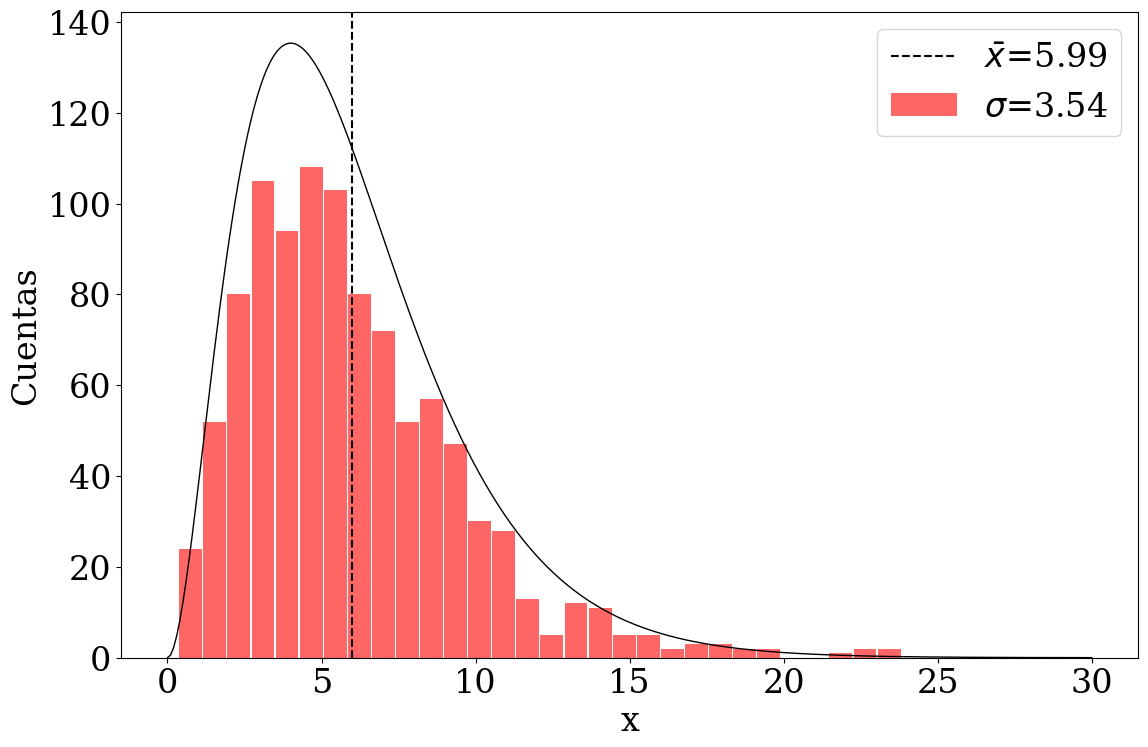

Reproduce this figure in Python.
import matplotlib.pyplot as plt
import numpy as np
import scipy.stats as ss 
import matplotlib as mpl
mpl.rcParams.update({
	'font.size': 24,  
	'figure.figsize': [12, 8],  
	'figure.autolayout': True, 
	'font.family': 'serif', 
	'font.sans-serif': ['Times']}) 



def ejer2():
	print("Ejercicio 2\n")

	data= np.random.gamma(3,2,1000) #dataset
	mean= np.mean(data)
	stddev= np.std(data)
	plt.ylabel("Cuentas")
	plt.xlabel("x")
	plt.axvline(mean, color='black', ls='--', label="$\\bar x$={:.3}".format(mean))
	count, bins, dummy= plt.hist(data, bins=30, color='red', alpha=0.6, label="$\\sigma$={:.3}".format(stddev), rwidth=0.95)
	
	shape, scale =3,2
	
	y = ss.gamma(shape,0,scale)
	
	x= np.linspace(0,30,300)
	
	plt.plot(x, 1000*y.pdf(x), linewidth=1, color='black')  

	plt.legend(loc=0)
	plt.show()

def main():
	ejer2()
	pass


if __name__== "__main__":
	main()
